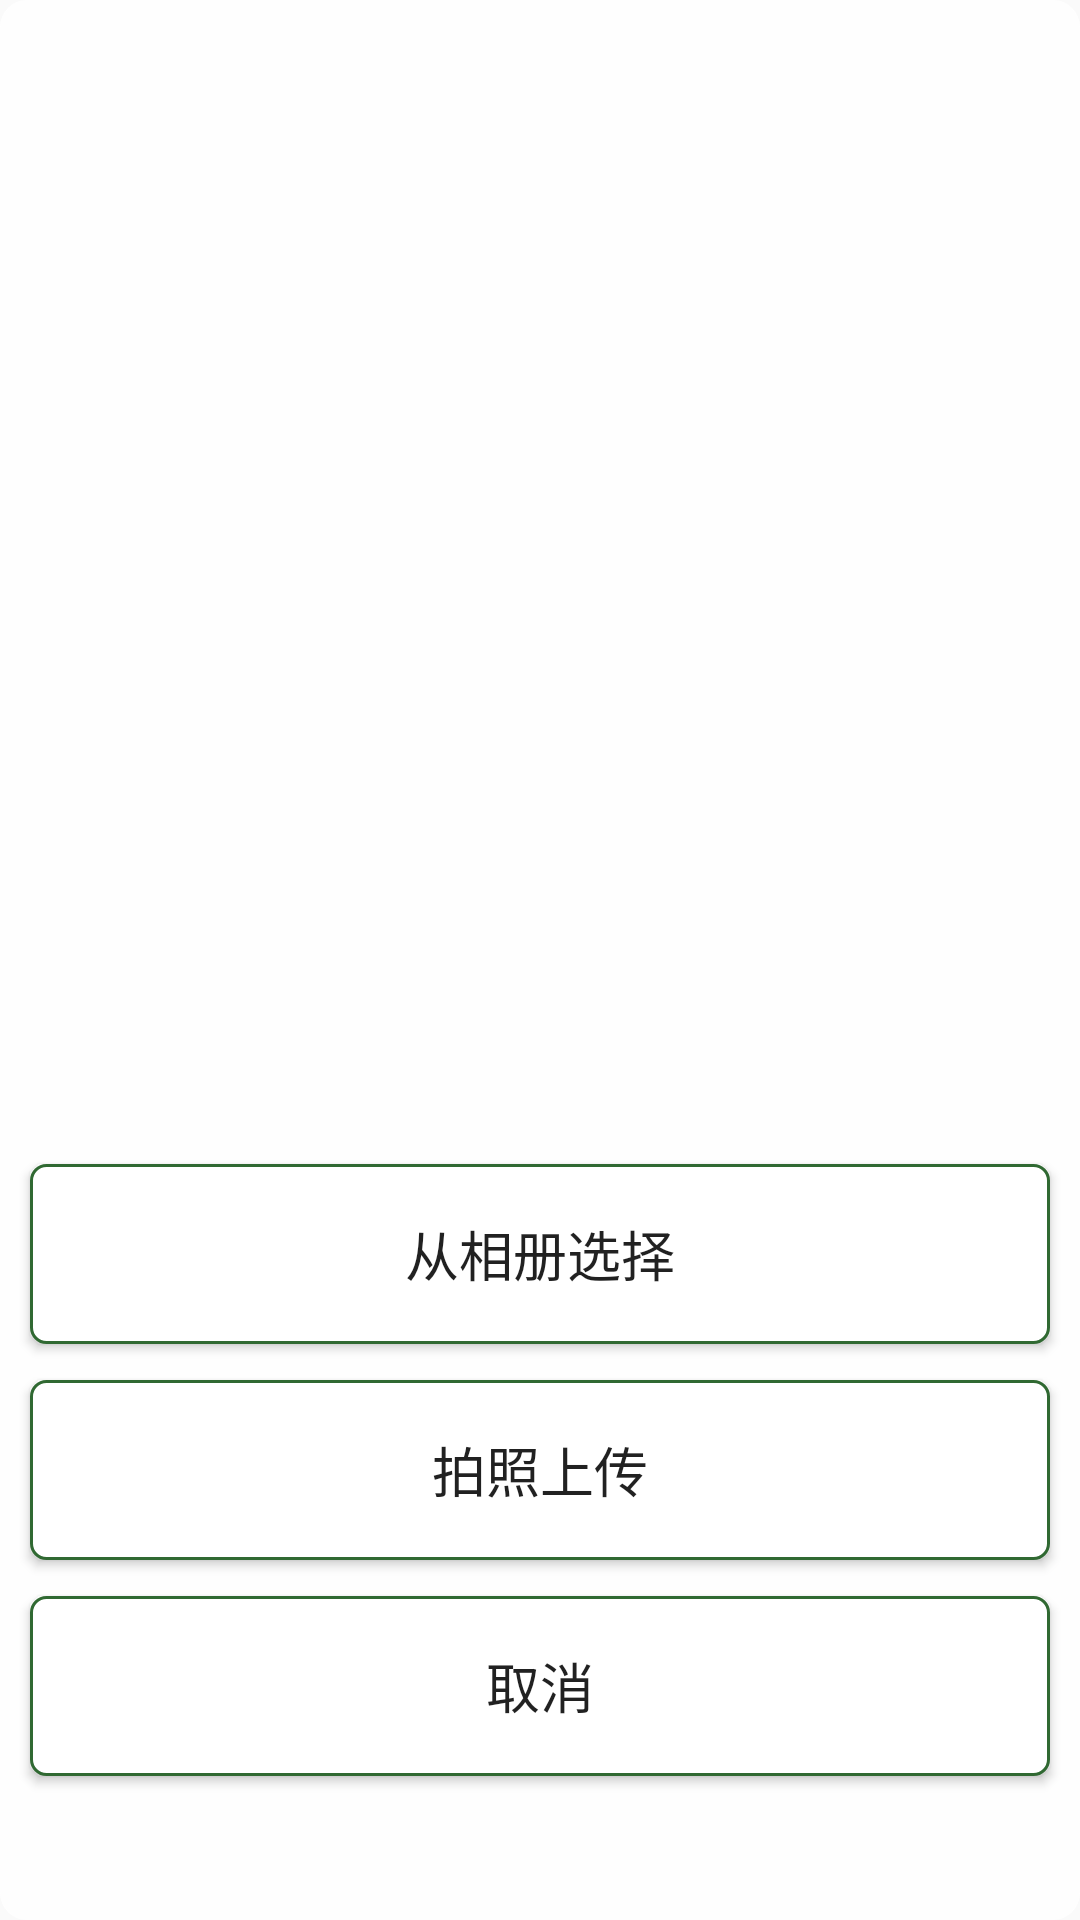

Produce the Android XML layout that renders to this screen, including the resource entries it uses.
<!-- AndroidManifest.xml: application theme AppTheme -->
<!-- res/layout/pop_window_ulq.xml -->
<?xml version="1.0" encoding="utf-8"?>
<androidx.constraintlayout.widget.ConstraintLayout xmlns:android="http://schemas.android.com/apk/res/android"
    xmlns:app="http://schemas.android.com/apk/res-auto"
    android:layout_width="match_parent"
    android:layout_height="wrap_content"
    android:background="@drawable/corners_bg"
    android:paddingTop="10dp">

    <Button
        android:id="@+id/pop_camera"
        android:layout_width="match_parent"
        android:layout_height="60dp"
        android:layout_marginHorizontal="10dp"
        android:layout_marginBottom="12dp"
        android:background="@drawable/edittext_left_right"
        android:gravity="center"
        android:text="拍照上传"
        android:textSize="18sp"
        app:layout_constraintBottom_toTopOf="@+id/pop_dismiss"
        app:layout_constraintStart_toStartOf="parent" />


    <Button
        android:id="@+id/pop_photo"
        android:layout_width="match_parent"
        android:layout_height="60dp"
        android:layout_marginHorizontal="10dp"
        android:layout_marginBottom="12dp"
        android:background="@drawable/edittext_left_right"
        android:gravity="center"
        android:text="@string/pick_from_album"
        android:textSize="18sp"
        app:layout_constraintBottom_toTopOf="@+id/pop_camera"
        app:layout_constraintStart_toStartOf="parent" />

    <Button
        android:id="@+id/pop_dismiss"
        android:layout_width="match_parent"
        android:layout_height="60dp"
        android:layout_marginHorizontal="10dp"
        android:layout_marginBottom="48dp"
        android:background="@drawable/edittext_left_right"
        android:gravity="center"
        android:text="@string/dismiss"
        android:textSize="18sp"
        app:layout_constraintBottom_toBottomOf="parent"
        app:layout_constraintEnd_toEndOf="parent"
        app:layout_constraintHorizontal_bias="0.157"
        app:layout_constraintStart_toStartOf="parent" />
</androidx.constraintlayout.widget.ConstraintLayout>
<!-- resources referenced by this layout -->
<resources>
  <!-- drawable corners_bg (drawable) -->
  <?xml version="1.0" encoding="utf-8"?>
  <shape xmlns:android="http://schemas.android.com/apk/res/android">
  
      <solid android:color="#e5ffffff"/>
  
      <corners android:radius="9dp"/>
  </shape>
  <!-- drawable edittext_left_right (drawable) -->
  <?xml version="1.0" encoding="UTF-8"?>
  <shape xmlns:android="http://schemas.android.com/apk/res/android">
      <solid android:color="#FFFFFF" />
  
      <corners android:radius="5dip"/>
  
      <stroke
          android:width="1dip"
          android:color="#306932" />
  </shape>
  <string name="dismiss">取消</string>
  <string name="pick_from_album">从相册选择</string>
  <style name="AppTheme" parent="Theme.AppCompat.Light.NoActionBar">
          
          <item name="colorPrimary">@color/colorPrimary</item>
          <item name="colorPrimaryDark">@color/colorPrimaryDark</item>
          <item name="colorAccent">@color/colorAccent</item>
      </style>
  <color name="colorPrimary">#008577</color>
  <color name="colorPrimaryDark">#306932</color>
  <color name="colorAccent">#306932</color>
</resources>
